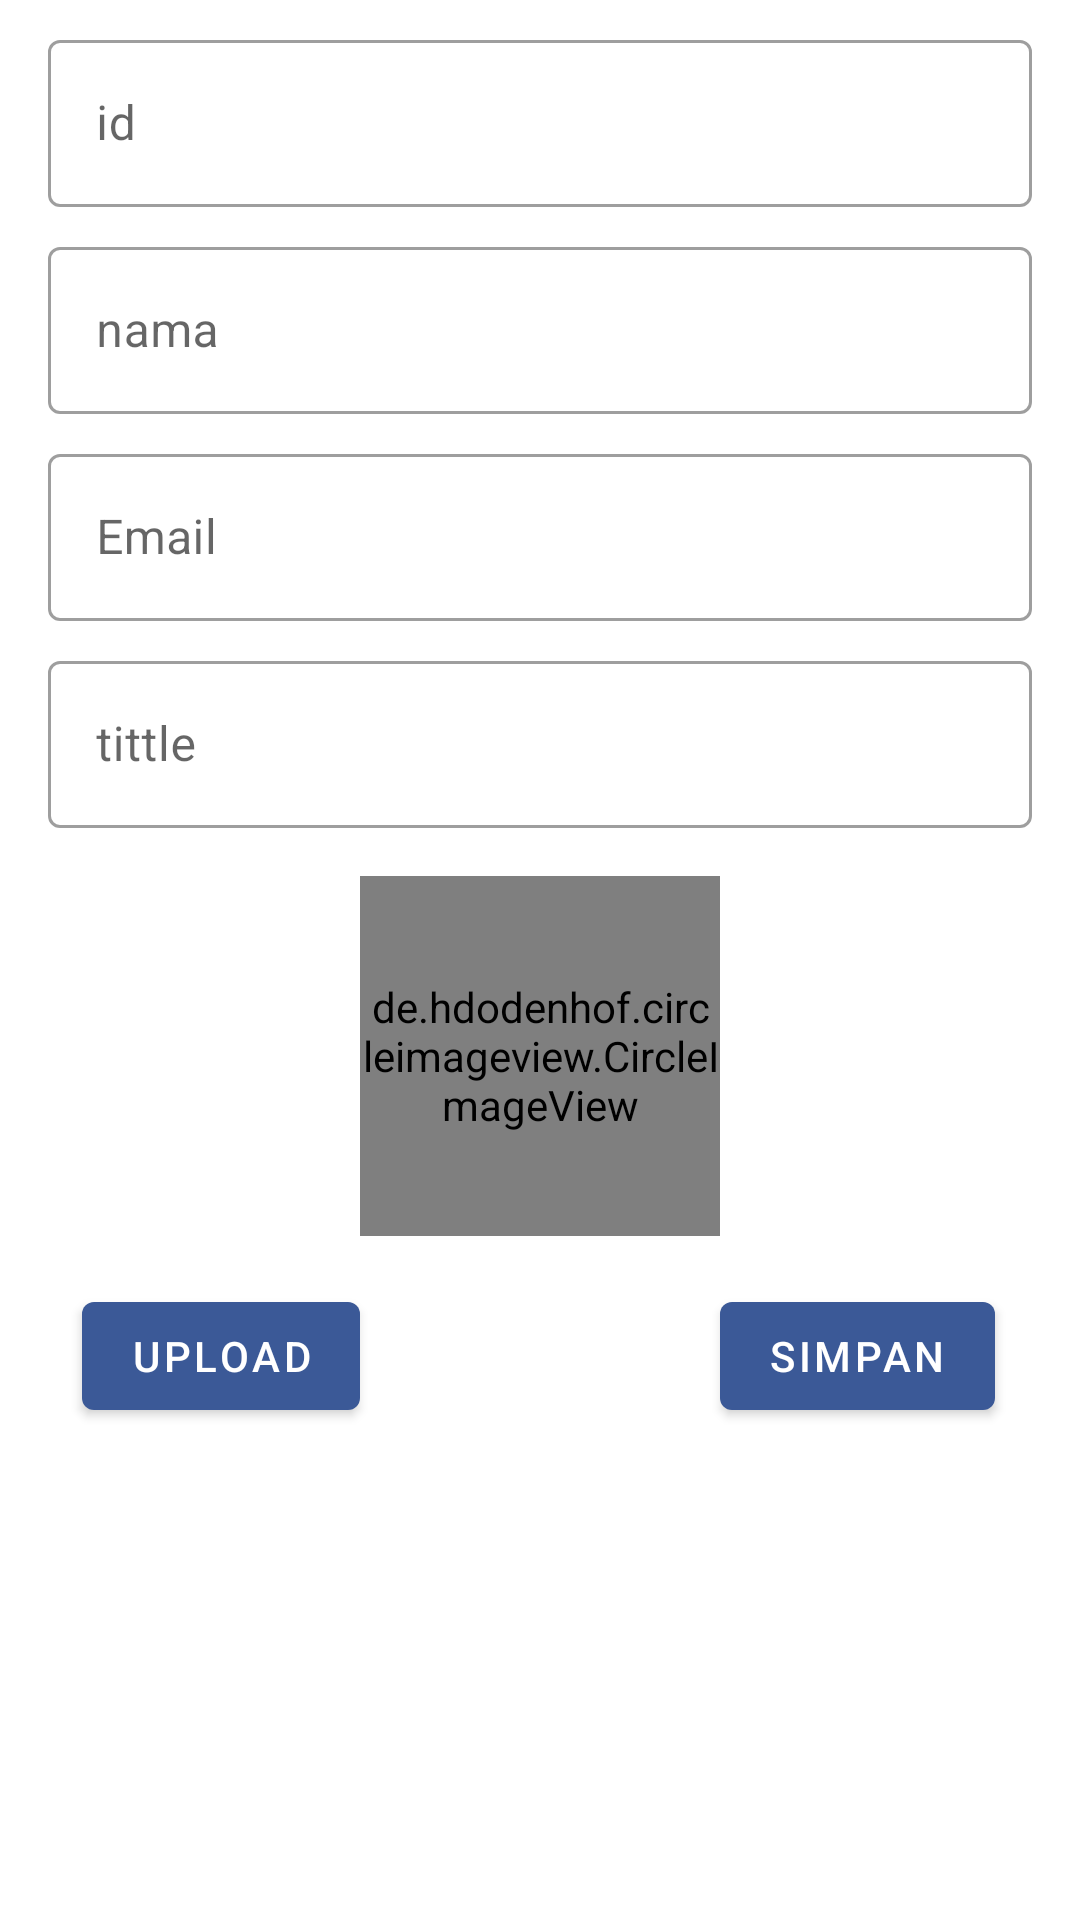

This screen was rendered from an Android layout file. Write that file and the resources it references.
<!-- AndroidManifest.xml: application theme Theme.UiGitsTugas18 -->
<!-- res/layout/activity_update_person.xml -->
<?xml version="1.0" encoding="utf-8"?>
<androidx.constraintlayout.widget.ConstraintLayout xmlns:android="http://schemas.android.com/apk/res/android"
    xmlns:app="http://schemas.android.com/apk/res-auto"
    xmlns:tools="http://schemas.android.com/tools"
    android:layout_width="match_parent"
    android:layout_height="match_parent"
    tools:context=".ui.person.UpdatePersonActivity">
    <com.google.android.material.textfield.TextInputLayout
        android:id="@+id/tvfield1"
        style="@style/Widget.MaterialComponents.TextInputLayout.OutlinedBox"
        android:layout_width="match_parent"
        android:layout_height="wrap_content"
        android:layout_marginStart="16dp"
        android:layout_marginTop="8dp"
        android:layout_marginEnd="16dp"
        app:layout_constraintTop_toTopOf="parent">

        <com.google.android.material.textfield.TextInputEditText
            android:id="@+id/edt_id_person_update"
            android:layout_width="match_parent"
            android:layout_height="wrap_content"
            android:ems="10"
            android:hint="@string/id"
            android:inputType="text|number"  />
    </com.google.android.material.textfield.TextInputLayout>

    <com.google.android.material.textfield.TextInputLayout
        android:id="@+id/tvfield2"
        style="@style/Widget.MaterialComponents.TextInputLayout.OutlinedBox"
        android:layout_width="match_parent"
        android:layout_height="wrap_content"
        android:layout_marginStart="16dp"
        android:layout_marginTop="8dp"
        android:layout_marginEnd="16dp"
        app:layout_constraintTop_toBottomOf="@+id/tvfield1">

        <com.google.android.material.textfield.TextInputEditText
            android:id="@+id/edt_name_person_update"
            android:layout_width="match_parent"
            android:layout_height="wrap_content"
            android:ems="10"
            android:hint="@string/nama"
            android:inputType="text"/>
    </com.google.android.material.textfield.TextInputLayout>

    <com.google.android.material.textfield.TextInputLayout
        android:id="@+id/tvfield3"
        style="@style/Widget.MaterialComponents.TextInputLayout.OutlinedBox"
        android:layout_width="match_parent"
        android:layout_height="wrap_content"
        android:layout_marginStart="16dp"
        android:layout_marginTop="8dp"
        android:layout_marginEnd="16dp"
        app:layout_constraintTop_toBottomOf="@+id/tvfield2">

        <com.google.android.material.textfield.TextInputEditText
            android:id="@+id/edt_email_person_update"
            android:layout_width="match_parent"
            android:layout_height="wrap_content"
            android:ems="10"
            android:hint="@string/email"
            android:inputType="textEmailAddress" />
    </com.google.android.material.textfield.TextInputLayout>

    <com.google.android.material.textfield.TextInputLayout
        android:id="@+id/tvfield4"
        style="@style/Widget.MaterialComponents.TextInputLayout.OutlinedBox"
        android:layout_width="match_parent"
        android:layout_height="wrap_content"
        android:layout_marginStart="16dp"
        android:layout_marginTop="8dp"
        android:layout_marginEnd="16dp"
        app:layout_constraintTop_toBottomOf="@+id/tvfield3">

        <com.google.android.material.textfield.TextInputEditText
            android:id="@+id/edt_tittle_person_update"
            android:layout_width="match_parent"
            android:layout_height="wrap_content"
            android:ems="10"
            android:hint="@string/tittle"
            android:inputType="text" />
    </com.google.android.material.textfield.TextInputLayout>

    <de.hdodenhof.circleimageview.CircleImageView
        android:id="@+id/img_update"
        android:layout_width="120dp"
        android:layout_height="120dp"
        android:layout_marginTop="16dp"
        app:civ_circle_background_color="@color/black"
        android:src="@drawable/ic_baseline_person_24"
        app:layout_constraintEnd_toEndOf="parent"
        app:layout_constraintStart_toStartOf="parent"
        app:layout_constraintTop_toBottomOf="@+id/tvfield4" />

    <Button
        android:id="@+id/button_upload"
        android:layout_width="wrap_content"
        android:layout_height="wrap_content"
        android:layout_marginTop="16dp"
        android:text="@string/upload"
        app:layout_constraintEnd_toStartOf="@+id/img_update"
        app:layout_constraintTop_toBottomOf="@+id/img_update" />

    <Button
        android:id="@+id/button_save"
        android:layout_width="wrap_content"
        android:layout_height="wrap_content"
        android:layout_marginTop="16dp"
        android:text="@string/simpan"
        app:layout_constraintStart_toEndOf="@+id/img_update"
        app:layout_constraintTop_toBottomOf="@+id/img_update"  />
</androidx.constraintlayout.widget.ConstraintLayout>
<!-- resources referenced by this layout -->
<resources>
  <color name="black">#FF000000</color>
  <string name="email">Email</string>
  <string name="id">id</string>
  <string name="nama">nama</string>
  <string name="simpan">simpan</string>
  <string name="tittle">tittle</string>
  <string name="upload">Upload</string>
  <style name="Theme.UiGitsTugas18" parent="Theme.MaterialComponents.DayNight.DarkActionBar">
          
          <item name="colorPrimary">@color/background2</item>
          <item name="colorPrimaryVariant">@color/white</item>
          <item name="colorOnPrimary">@color/white</item>
          
          <item name="colorSecondary">@color/teal_200</item>
          <item name="colorSecondaryVariant">@color/teal_700</item>
          <item name="colorOnSecondary">@color/black</item>
          
          <item name="android:statusBarColor" tools:targetApi="l">?attr/colorPrimaryVariant</item>
          
      </style>
  <color name="background2">#3B5997</color>
  <color name="white">#FFFFFFFF</color>
  <color name="teal_200">#FF03DAC5</color>
  <color name="teal_700">#FF018786</color>
</resources>
